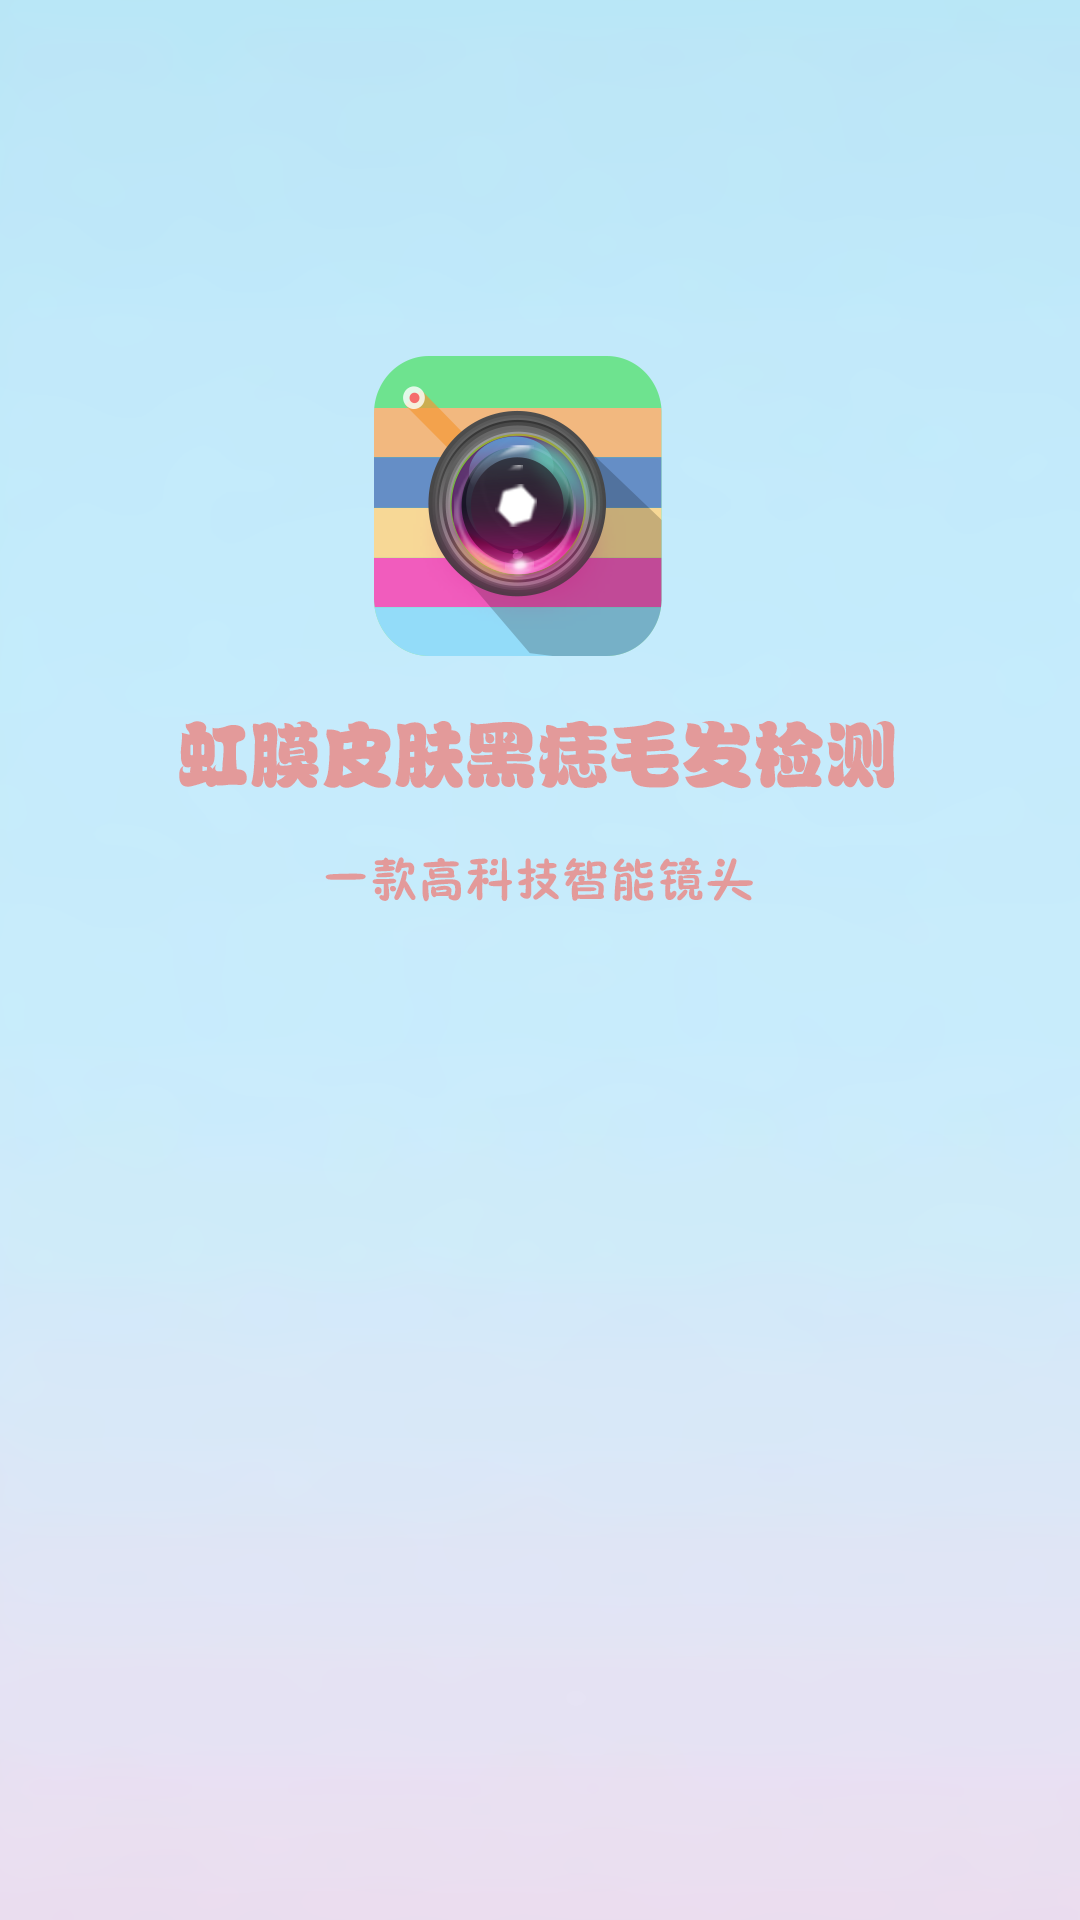

Reconstruct the res/layout file that produces this screen, plus the resources it refers to.
<!-- AndroidManifest.xml: application theme AppTheme -->
<!-- res/layout/test.xml -->
<?xml version="1.0" encoding="utf-8"?>

<LinearLayout xmlns:android="http://schemas.android.com/apk/res/android"
    android:layout_width="match_parent"
    android:layout_height="match_parent"
    android:orientation="vertical" >
    
    <ImageView android:layout_width="match_parent"
    android:layout_height="match_parent"
    android:src="@drawable/lens_start"
    android:scaleType="fitXY"/>

</LinearLayout>
<!-- resources referenced by this layout -->
<resources>
  <!-- drawable lens_start: png bitmap (drawable-xxhdpi, 145984 bytes) -->
  <style name="AppTheme" parent="AppBaseTheme">
          
          <item name="android:windowAnimationStyle">@style/anim_activity</item>
      </style>
  <style name="AppBaseTheme" parent="android:Theme.Light">
          
      </style>
  <style name="anim_activity" mce_bogus="1" parent="@android:style/Animation.Activity">
          <item name="android:activityOpenEnterAnimation">@anim/zoomin</item>
          <item name="android:activityOpenExitAnimation">@anim/zoomout</item>
          <item name="android:activityCloseEnterAnimation">@anim/zoomin</item>
          <item name="android:activityCloseExitAnimation">@anim/zoomout</item>
      </style>
</resources>
